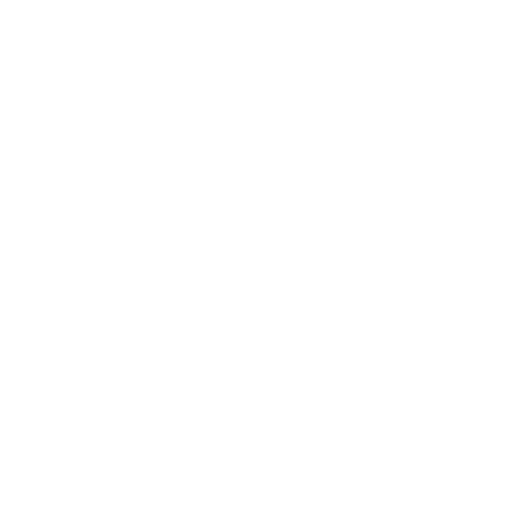
t = 0.00 s
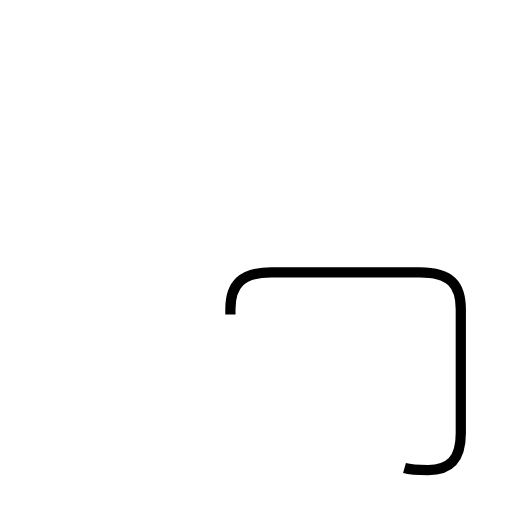
t = 1.42 s
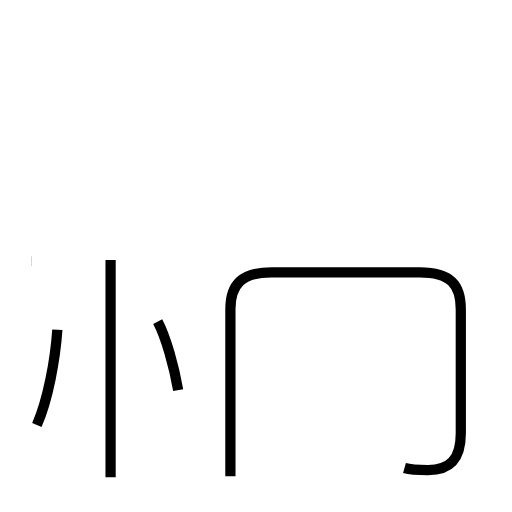
t = 3.03 s
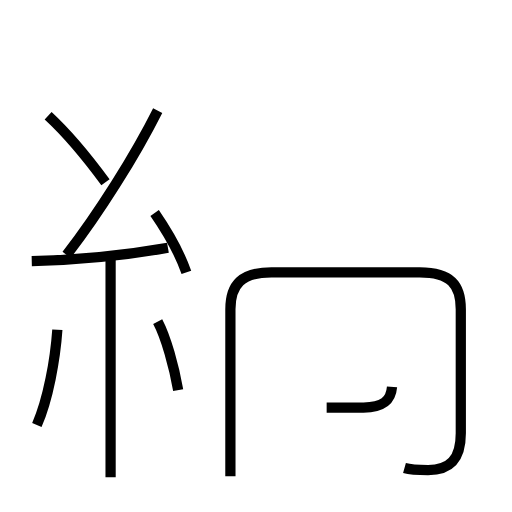
t = 4.61 s
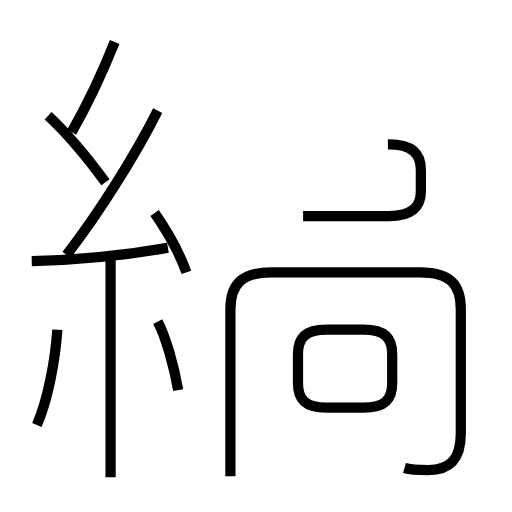
t = 6.17 s
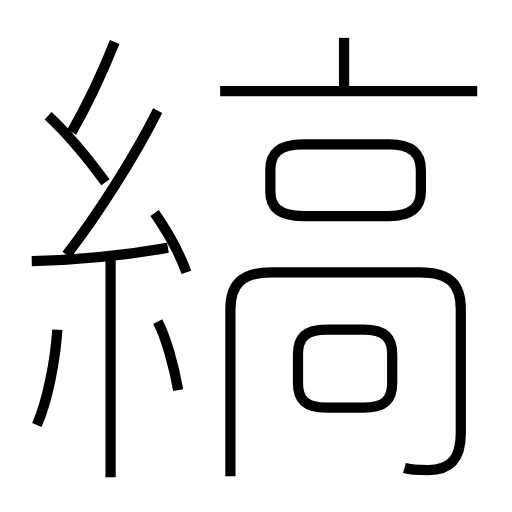
t = 7.66 s

The animated SVG that drew these frames (rendered in a browser with its animation timeline set to each time). Animation: 13 SMIL elements (animate=13); one cycle of 7.66 s.

<?xml version='1.0' encoding='utf-8'?>
<svg viewBox="0.0 -6.0 50.0 50.0" version="1.1" xmlns="http://www.w3.org/2000/svg"><rect x="-1000" y="-1000" width="2000" height="2000" stroke="white" fill="white" /><g style="fill:none;stroke:#000000;stroke-width:1"><path d="M 39.5 1.7 C 40.2 1.9 41.0 1.9 41.8 1.9 C 43.9 1.9 45.0 0.9 45.0 -1.7 L 45.0 -13.8 C 45.0 -16.2 44.0 -17.4 41.0 -17.4 L 26.5 -17.4 C 23.6 -17.4 22.5 -16.2 22.5 -13.8 L 22.5 2.5 " transform="translate(0.0 38.0)" stroke-dasharray="63.252017408310834" stroke-dashoffset="63.252017408310834"><animate attributeName="stroke-dashoffset" from="63.252017408310834" to="0" dur="1.897560522249325s" begin="0s" fill="freeze" /></path><path d="M 3.6 -2.5 C 4.7 -5.0 5.4 -8.9 5.6 -11.8 " transform="translate(0.0 38.0)" stroke-dasharray="9.551743170473266" stroke-dashoffset="9.551743170473266"><animate attributeName="stroke-dashoffset" from="9.551743170473266" to="0" dur="0.28655229511419794s" begin="1.897560522249325s" fill="freeze" /></path><path d="M 10.8 2.6 L 10.8 -18.6 " transform="translate(0.0 38.0)" stroke-dasharray="21.200000000000003" stroke-dashoffset="21.200000000000003"><animate attributeName="stroke-dashoffset" from="21.200000000000003" to="0" dur="0.636s" begin="2.184112817363523s" fill="freeze" /></path><path d="M 17.4 -5.9 C 17.0 -8.2 16.2 -11.1 15.4 -12.6 " transform="translate(0.0 38.0)" stroke-dasharray="7.014215547503507" stroke-dashoffset="7.014215547503507"><animate attributeName="stroke-dashoffset" from="7.014215547503507" to="0" dur="0.21042646642510518s" begin="2.820112817363523s" fill="freeze" /></path><path d="M 3.1 -18.5 C 7.5 -18.6 12.4 -19.1 16.4 -19.8 " transform="translate(0.0 38.0)" stroke-dasharray="13.374982931849596" stroke-dashoffset="13.374982931849596"><animate attributeName="stroke-dashoffset" from="13.374982931849596" to="0" dur="0.40124948795548787s" begin="3.0305392837886282s" fill="freeze" /></path><path d="M 18.2 -17.4 C 17.5 -19.4 16.2 -21.6 15.1 -23.2 " transform="translate(0.0 38.0)" stroke-dasharray="6.594044494293692" stroke-dashoffset="6.594044494293692"><animate attributeName="stroke-dashoffset" from="6.594044494293692" to="0" dur="0.19782133482881076s" begin="3.4317887717441162s" fill="freeze" /></path><path d="M 10.3 -26.2 C 8.1 -29.2 6.0 -31.5 4.7 -32.7 " transform="translate(0.0 38.0)" stroke-dasharray="8.590908723637657" stroke-dashoffset="8.590908723637657"><animate attributeName="stroke-dashoffset" from="8.590908723637657" to="0" dur="0.2577272617091297s" begin="3.629610106572927s" fill="freeze" /></path><path d="M 6.5 -19.1 C 9.6 -23.1 13.2 -28.8 15.4 -33.2 " transform="translate(0.0 38.0)" stroke-dasharray="16.696258497520816" stroke-dashoffset="16.696258497520816"><animate attributeName="stroke-dashoffset" from="16.696258497520816" to="0" dur="0.5008877549256244s" begin="3.8873373682820564s" fill="freeze" /></path><path d="M 31.9 -4.2 L 35.5 -4.2 C 37.6 -4.2 38.3 -5.0 38.3 -6.6 L 38.3 -9.4 C 38.3 -11.0 37.6 -11.8 35.5 -11.8 L 31.9 -11.8 C 29.8 -11.8 29.1 -11.0 29.1 -9.4 L 29.1 -6.6 C 29.1 -5.0 29.8 -4.2 31.9 -4.2 Z " transform="translate(0.0 38.0)" stroke-dasharray="29.914263716807866" stroke-dashoffset="29.914263716807866"><animate attributeName="stroke-dashoffset" from="29.914263716807866" to="0" dur="0.897427911504236s" begin="4.388225123207681s" fill="freeze" /></path><path d="M 7.0 -31.1 C 8.6 -33.9 10.0 -36.9 11.2 -39.9 " transform="translate(0.0 38.0)" stroke-dasharray="9.758629060943202" stroke-dashoffset="9.758629060943202"><animate attributeName="stroke-dashoffset" from="9.758629060943202" to="0" dur="0.292758871828296s" begin="5.285653034711917s" fill="freeze" /></path><path d="M 29.6 -22.9 L 38.0 -22.9 C 40.2 -22.9 41.1 -23.8 41.1 -25.3 L 41.1 -27.4 C 41.1 -29.0 40.2 -29.9 38.0 -29.9 L 29.6 -29.9 C 27.2 -29.9 26.4 -29.0 26.4 -27.4 L 26.4 -25.3 C 26.4 -23.8 27.2 -22.9 29.6 -22.9 Z " transform="translate(0.0 38.0)" stroke-dasharray="39.319622628308174" stroke-dashoffset="39.319622628308174"><animate attributeName="stroke-dashoffset" from="39.319622628308174" to="0" dur="1.1795886788492451s" begin="5.578411906540213s" fill="freeze" /></path><path d="M 46.6 -35.1 L 21.5 -35.1 " transform="translate(0.0 38.0)" stroke-dasharray="25.1" stroke-dashoffset="25.1"><animate attributeName="stroke-dashoffset" from="25.1" to="0" dur="0.753s" begin="6.758000585389458s" fill="freeze" /></path><path d="M 33.6 -35.2 L 33.6 -40.3" transform="translate(0.0 38.0)" stroke-dasharray="5.099999999999994" stroke-dashoffset="5.099999999999994"><animate attributeName="stroke-dashoffset" from="5.099999999999994" to="0" dur="0.15299999999999983s" begin="7.511000585389458s" fill="freeze" /></path></g></svg>
